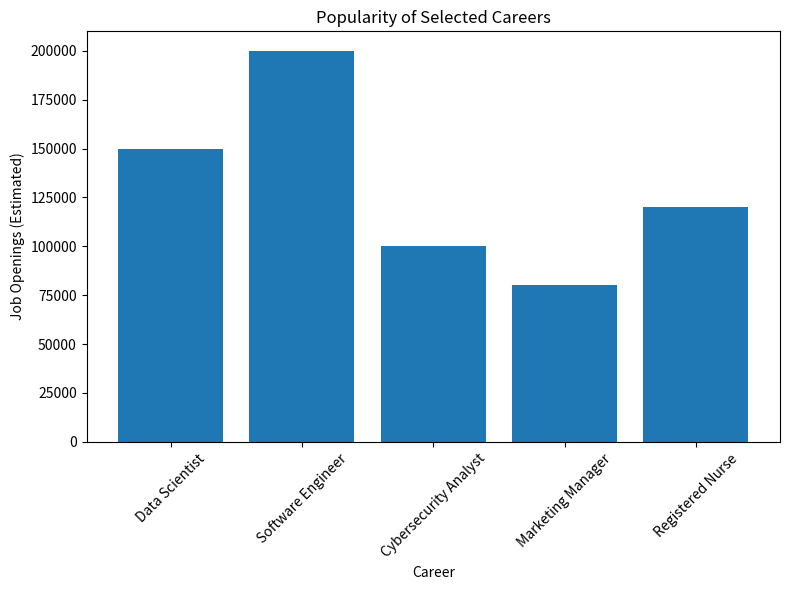

Python code for this plot:
import pandas as pd
import matplotlib.pyplot as plt

# Sample data (replace with actual data source)
data = {
    "Career": ["Data Scientist", "Software Engineer", "Cybersecurity Analyst", "Marketing Manager", "Registered Nurse"],
    "Job Openings": [150000, 200000, 100000, 80000, 120000]
}

# Create Pandas DataFrame
df = pd.DataFrame(data)

# Calculate percentages (optional, for visual emphasis)
total_openings = df["Job Openings"].sum()
df["Percentage"] = (df["Job Openings"] / total_openings) * 100

# Create a bar chart
plt.figure(figsize=(8, 6))
plt.bar(df["Career"], df["Job Openings"])
plt.xlabel("Career")
plt.ylabel("Job Openings (Estimated)")
plt.title("Popularity of Selected Careers")
plt.xticks(rotation=45)  # Rotate x-axis labels for readability

# Save the plot as an image
plt.tight_layout()
plt.savefig("career_popularity.png", dpi=300)  # Adjust DPI for image quality